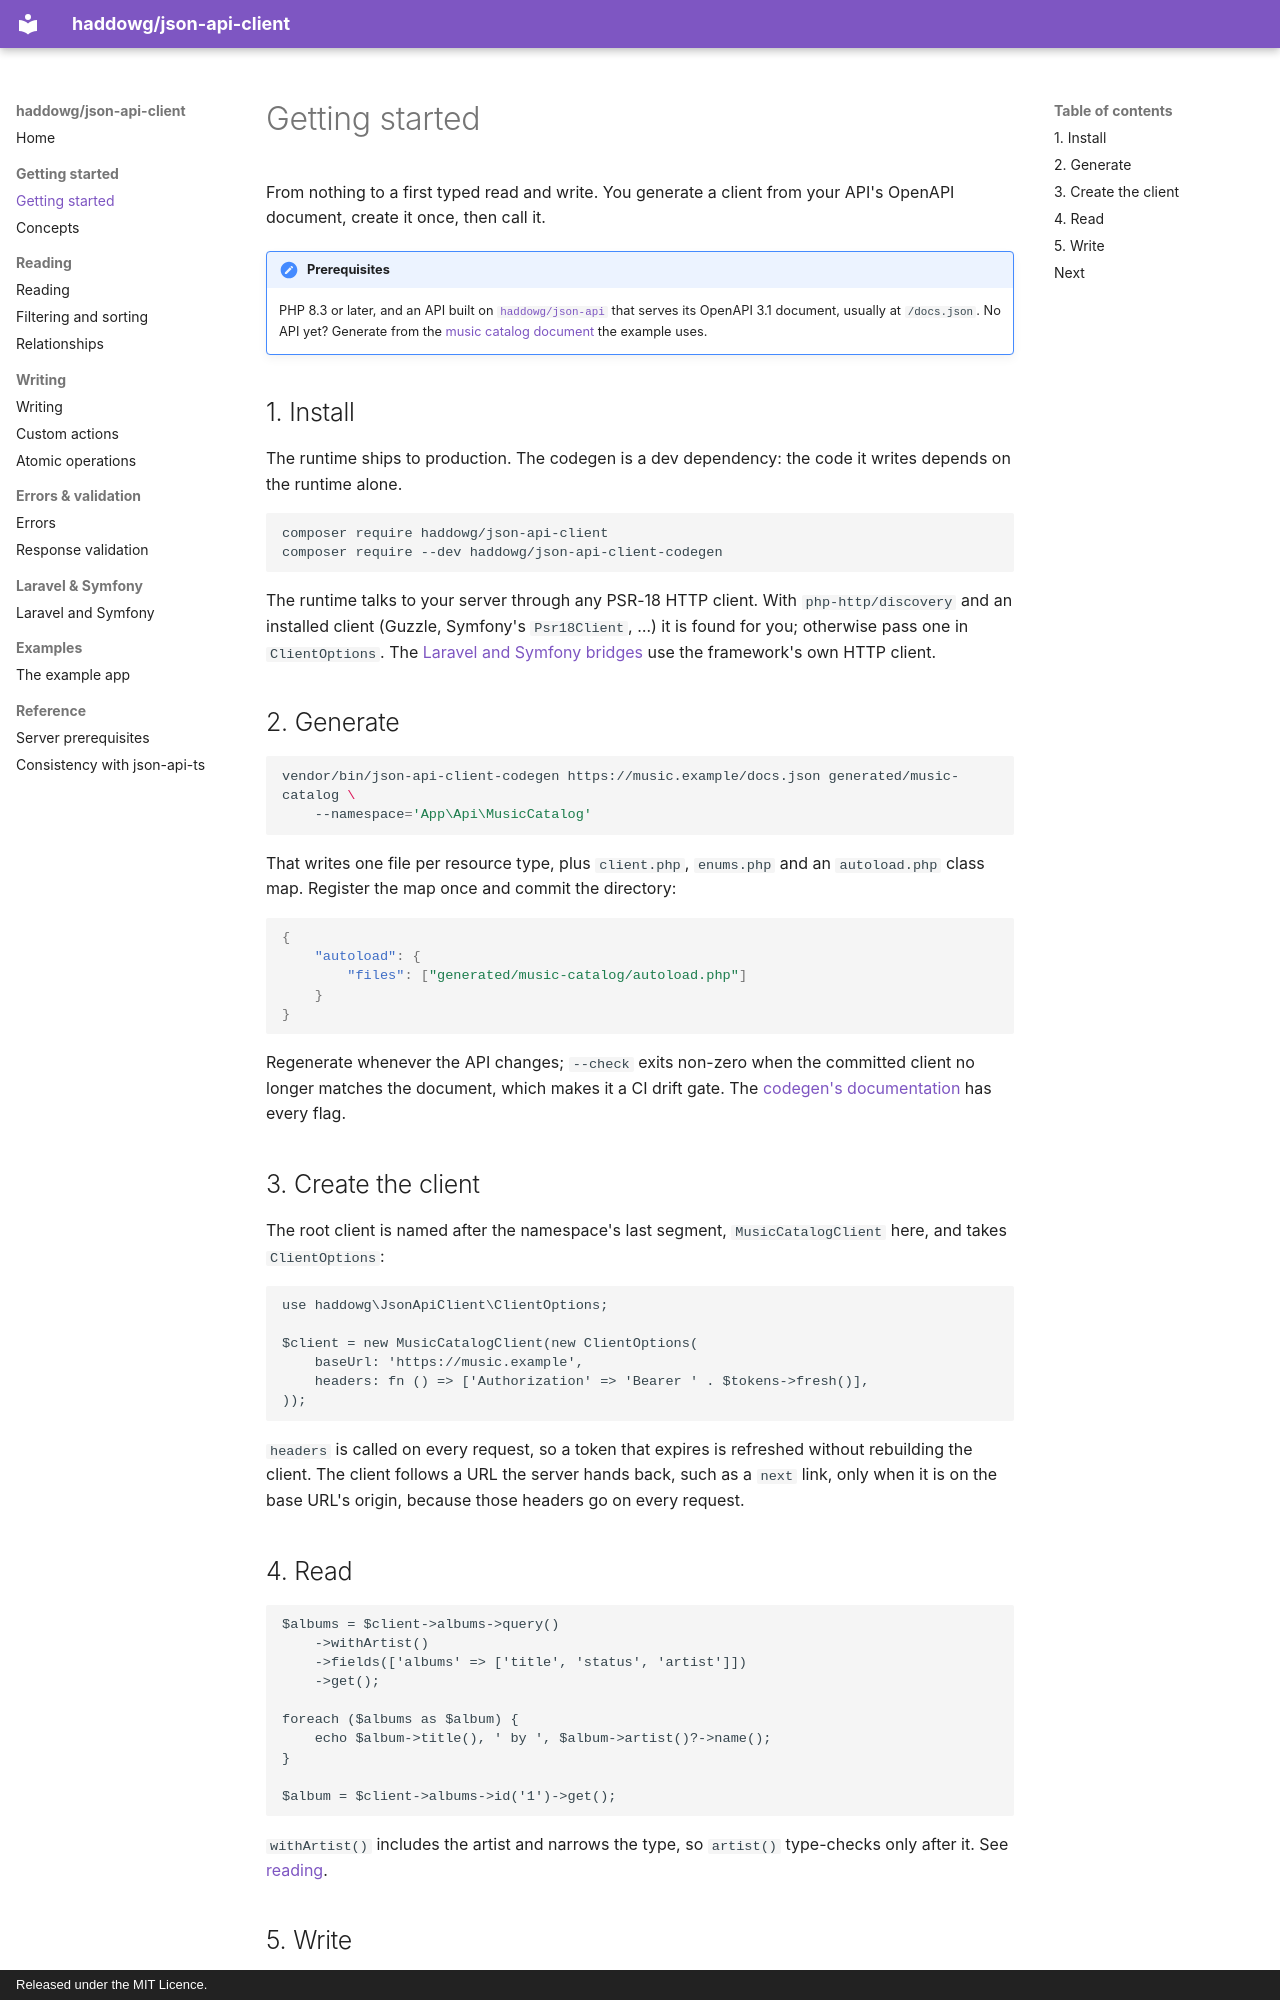

repository: haddowg/json-api-client · page: getting-started/index.html · generator: mkdocs · copyright: Released under the MIT Licence.

# Getting started

From nothing to a first typed read and write. You generate a client from your API's OpenAPI
document, create it once, then call it.

!!! note "Prerequisites"
    PHP 8.3 or later, and an API built on [`haddowg/json-api`](https://github.com/haddowg/json-api)
    that serves its OpenAPI 3.1 document, usually at `/docs.json`. No API yet? Generate from the
    [music catalog document](https://github.com/haddowg/json-api-symfony/pkgs/npm/json-api-symfony-specs) the example uses.

## 1. Install

The runtime ships to production. The codegen is a dev dependency: the code it writes depends on
the runtime alone.

```bash
composer require haddowg/json-api-client
composer require --dev haddowg/json-api-client-codegen
```

The runtime talks to your server through any PSR-18 HTTP client. With `php-http/discovery` and an
installed client (Guzzle, Symfony's `Psr18Client`, …) it is found for you; otherwise pass one in
`ClientOptions`. The [Laravel and Symfony bridges](frameworks.md) use the framework's own HTTP
client.

## 2. Generate

```bash
vendor/bin/json-api-client-codegen https://music.example/docs.json generated/music-catalog \
    --namespace='App\Api\MusicCatalog'
```

That writes one file per resource type, plus `client.php`, `enums.php` and an `autoload.php` class
map. Register the map once and commit the directory:

```json
{
    "autoload": {
        "files": ["generated/music-catalog/autoload.php"]
    }
}
```

Regenerate whenever the API changes; `--check` exits non-zero when the committed client no longer
matches the document, which makes it a CI drift gate. The
[codegen's documentation](https://haddowg.github.io/json-api-client-codegen/) has every flag.

## 3. Create the client

The root client is named after the namespace's last segment, `MusicCatalogClient` here, and takes
`ClientOptions`:

```php
use haddowg\JsonApiClient\ClientOptions;

$client = new MusicCatalogClient(new ClientOptions(
    baseUrl: 'https://music.example',
    headers: fn () => ['Authorization' => 'Bearer ' . $tokens->fresh()],
));
```

`headers` is called on every request, so a token that expires is refreshed without rebuilding the
client. The client follows a URL the server hands back, such as a `next` link, only when it is on
the base URL's origin, because those headers go on every request.

## 4. Read

```php
$albums = $client->albums->query()
    ->withArtist()
    ->fields(['albums' => ['title', 'status', 'artist']])
    ->get();

foreach ($albums as $album) {
    echo $album->title(), ' by ', $album->artist()?->name();
}

$album = $client->albums->id('1')->get();
```

`withArtist()` includes the artist and narrows the type, so `artist()` type-checks only after it.
See [reading](reads.md).
